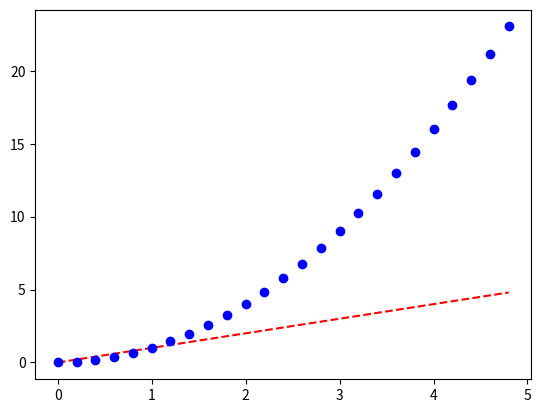

Write Python code to recreate this figure.
#creating a numpy array and plot two graphs in a single line.

import numpy as np
from matplotlib import pyplot as plt

t = np.arange(0,5,0.2) #creating a numpy array from range 0-5 with difference of 0.2
plt.plot(t,t,'r--',t,t**2,'bo') # (x1,y1,'1st-line-color with connector',x2,y2,'2nd-line-color with marker' )
plt.show()